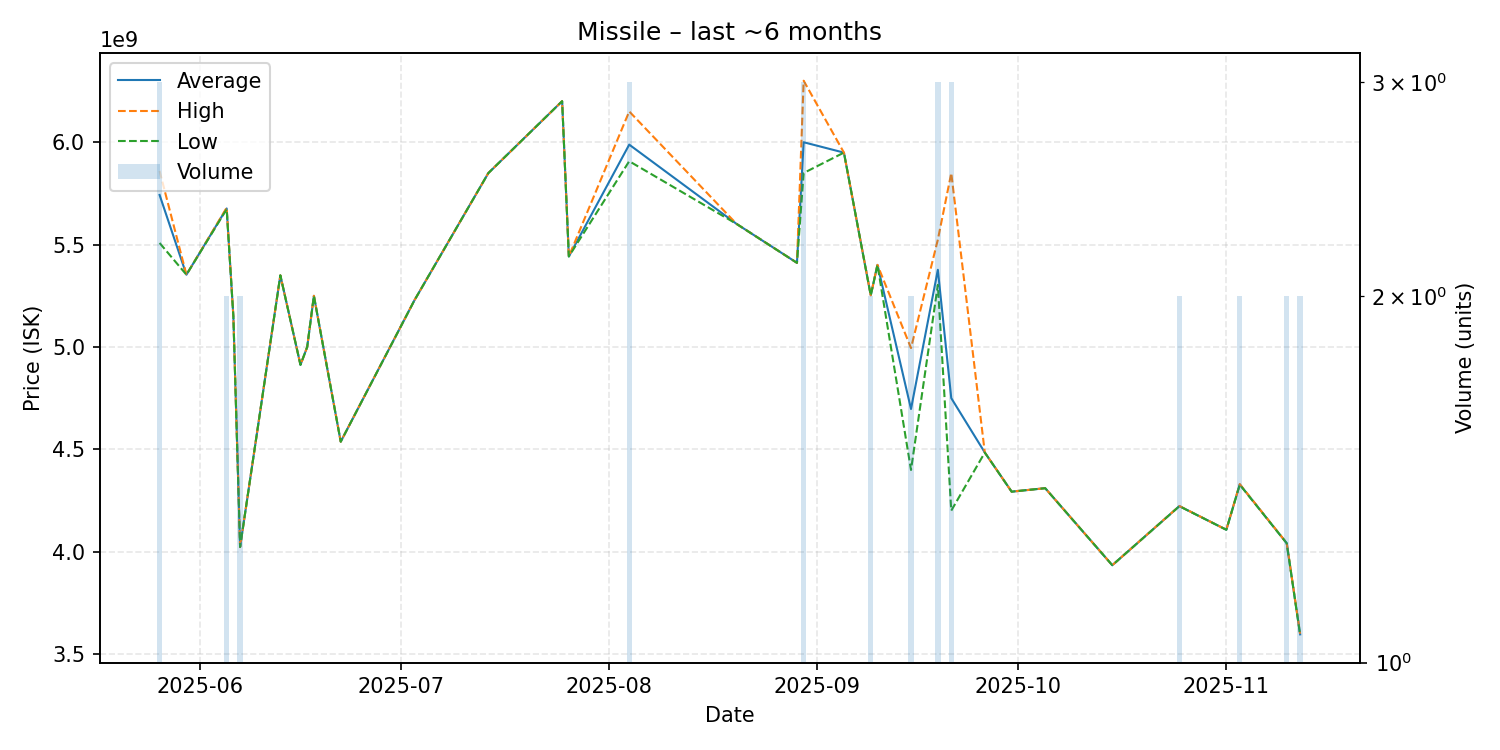

Data behind this chart, as committed beside it:
date, average, highest, lowest, order_count, volume
2025-05-26, 5742333333, 5859500000, 5508000000, 3, 3
2025-05-30, 5353000000, 5353000000, 5353000000, 1, 1
2025-06-05, 5676500000, 5680000000, 5673000000, 2, 2
2025-06-06, 5148000000, 5148000000, 5148000000, 1, 1
2025-06-07, 4024000000, 4024000000, 4024000000, 2, 2
2025-06-13, 5350000000, 5350000000, 5350000000, 1, 1
2025-06-16, 4913000000, 4913000000, 4913000000, 1, 1
2025-06-17, 5000000000, 5000000000, 5000000000, 1, 1
2025-06-18, 5250000000, 5250000000, 5250000000, 1, 1
2025-06-22, 4538000000, 4538000000, 4538000000, 1, 1
2025-07-03, 5229000000, 5229000000, 5229000000, 1, 1
2025-07-14, 5849000000, 5849000000, 5849000000, 1, 1
2025-07-25, 6200000000, 6200000000, 6200000000, 1, 1
2025-07-26, 5442000000, 5442000000, 5442000000, 1, 1
2025-08-04, 5988000000, 6150000000, 5907000000, 3, 3
2025-08-20, 5601000000, 5601000000, 5601000000, 1, 1
2025-08-29, 5411000000, 5411000000, 5411000000, 1, 1
2025-08-30, 5999666667, 6300000000, 5849500000, 3, 3
2025-09-05, 5949000000, 5949000000, 5949000000, 1, 1
2025-09-09, 5252500000, 5253000000, 5252000000, 2, 2
2025-09-10, 5401000000, 5401000000, 5401000000, 1, 1
2025-09-15, 4697500000, 4995000000, 4400000000, 2, 2
2025-09-19, 5377000000, 5524000000, 5303500000, 3, 3
2025-09-21, 4750666667, 5849000000, 4201500000, 3, 3
2025-09-26, 4485000000, 4485000000, 4485000000, 1, 1
2025-09-30, 4294000000, 4294000000, 4294000000, 1, 1
2025-10-05, 4311000000, 4311000000, 4311000000, 1, 1
2025-10-15, 3935000000, 3935000000, 3935000000, 1, 1
2025-10-25, 4223500000, 4224000000, 4223000000, 2, 2
2025-11-01, 4108000000, 4108000000, 4108000000, 1, 1
2025-11-03, 4329500000, 4331000000, 4328000000, 2, 2
2025-11-10, 4042500000, 4043000000, 4042000000, 2, 2
2025-11-12, 3597500000, 3600000000, 3595000000, 2, 2
